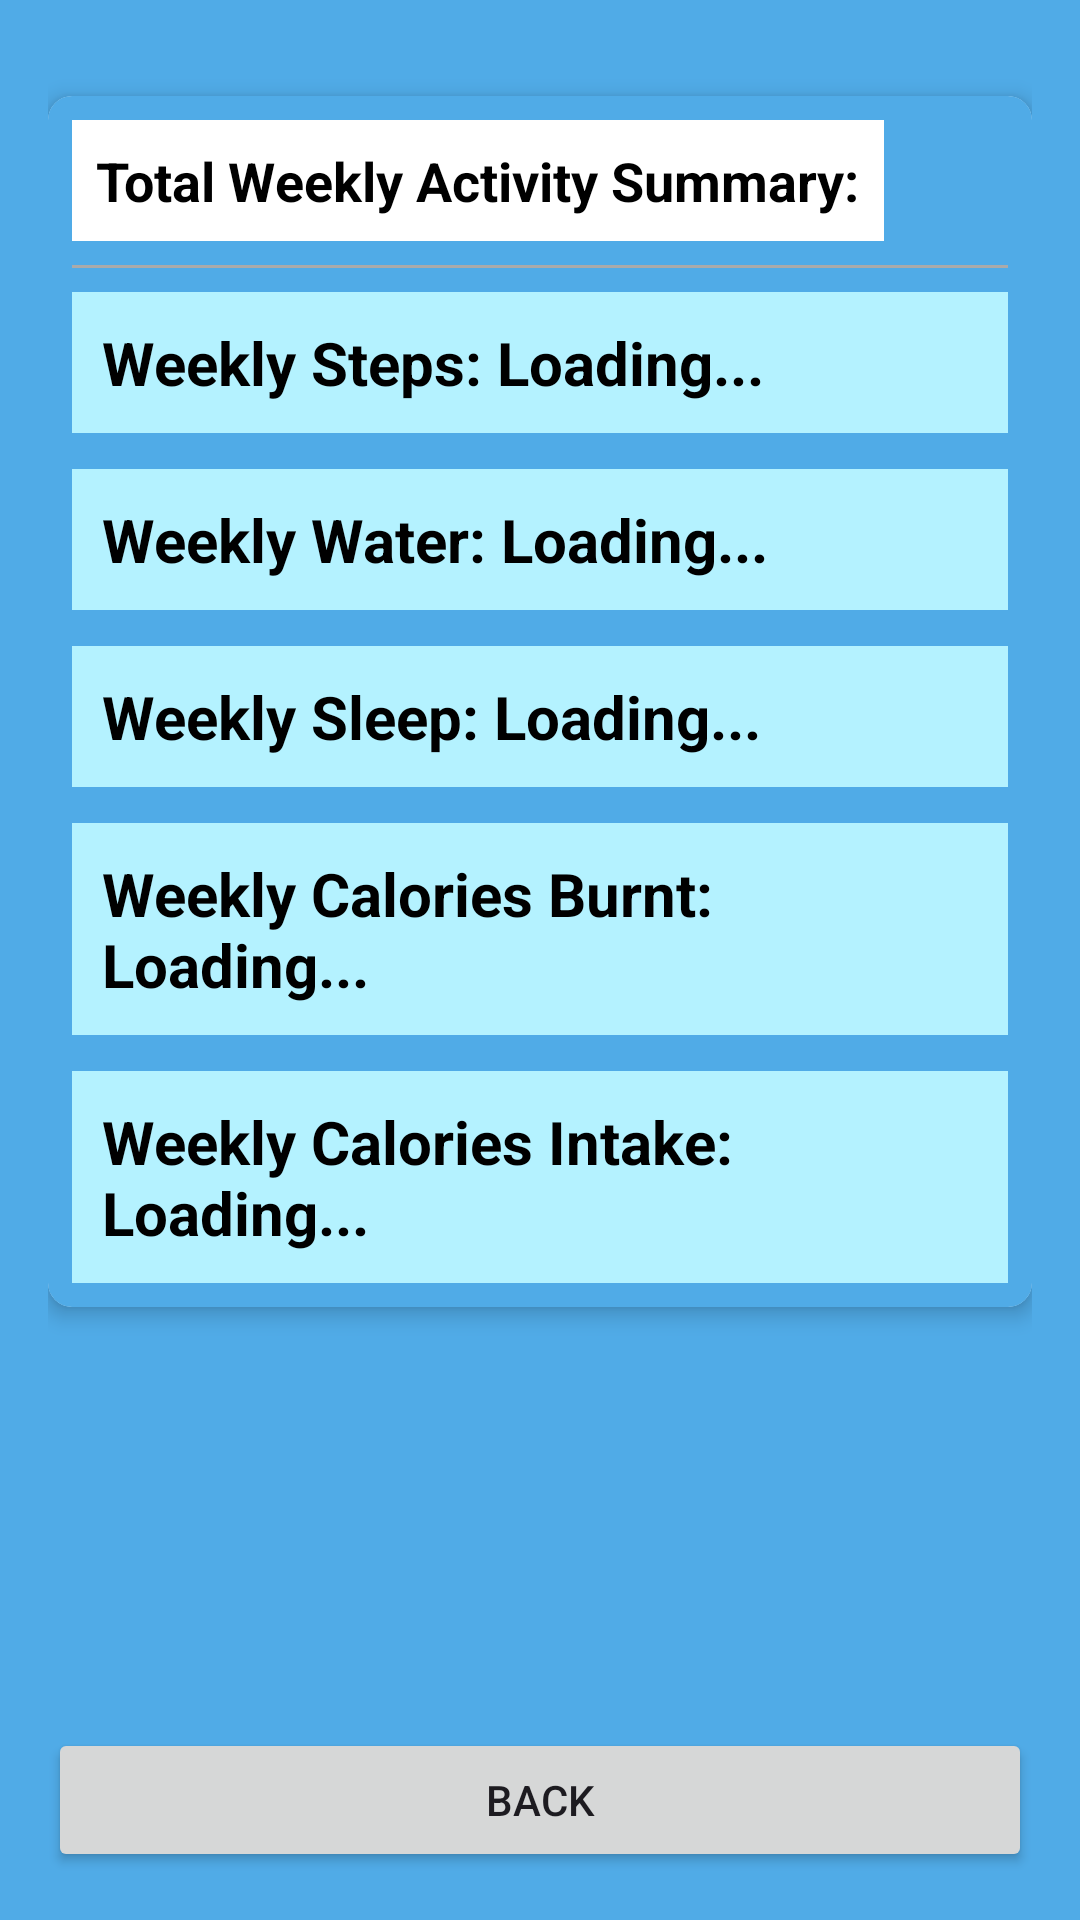

Write the Android layout XML for this screen, with the resource values it uses.
<!-- AndroidManifest.xml: application theme Theme.Project02Group09MohammedDikshaFidel -->
<!-- res/layout/fragment_stats.xml -->
<?xml version="1.0" encoding="utf-8"?>
<androidx.constraintlayout.widget.ConstraintLayout xmlns:android="http://schemas.android.com/apk/res/android"
    xmlns:app="http://schemas.android.com/apk/res-auto"
    xmlns:tools="http://schemas.android.com/tools"
    android:layout_width="match_parent"
    android:layout_height="match_parent"
    android:background="@color/DARK_TEAL_BACKGROUND"
    android:padding="16dp">

    <androidx.cardview.widget.CardView
        android:id="@+id/cardStats"
        android:layout_width="match_parent"
        android:layout_height="wrap_content"
        android:layout_marginTop="16dp"
        app:cardCornerRadius="8dp"
        app:cardElevation="4dp"
        android:background="@color/DARK_TEAL_BACKGROUND"
        app:layout_constraintTop_toTopOf="parent"
        app:layout_constraintStart_toStartOf="parent"
        app:layout_constraintEnd_toEndOf="parent">

        <LinearLayout
            android:layout_width="match_parent"
            android:layout_height="wrap_content"
            android:orientation="vertical"
            android:background="@color/DARK_TEAL_BACKGROUND"
            android:padding="8dp">

            <TextView
                android:layout_width="wrap_content"
                android:layout_height="wrap_content"
                android:layout_marginBottom="8dp"
                android:background="@color/white"
                android:padding="8dp"
            android:text="Total Weekly Activity Summary:"
                android:textColor="@color/black"
                android:textSize="18sp"
                android:textStyle="bold" />

            <View
                android:layout_width="match_parent"
                android:layout_height="1dp"
                android:layout_marginBottom="8dp"
                android:background="#AAAAAA" />

            <LinearLayout
                android:layout_width="match_parent"
                android:layout_height="wrap_content"
                android:orientation="vertical"
                android:padding="10dp"
                android:background="@color/LIGHT_BLUE_PRIMARY"
                android:layout_marginBottom="12dp"
                app:cardCornerRadius="8dp">
                <TextView
                    android:id="@+id/textViewWeeklySteps"
                    android:layout_width="wrap_content"
                    android:layout_height="wrap_content"
                    android:text="Weekly Steps: Loading..."
                    android:textColor="@color/black"
                    android:textSize="20sp"
                    android:textStyle="bold" />
            </LinearLayout>

            <LinearLayout
                android:layout_width="match_parent"
                android:layout_height="wrap_content"
                android:orientation="vertical"
                android:padding="10dp"
                android:background="@color/LIGHT_BLUE_PRIMARY"
                android:layout_marginBottom="12dp"
                app:cardCornerRadius="8dp">
                <TextView
                    android:id="@+id/textViewWeeklyWater"
                    android:layout_width="wrap_content"
                    android:layout_height="wrap_content"
                    android:text="Weekly Water: Loading..."
                    android:textColor="@color/black"
                    android:textSize="20sp"
                    android:textStyle="bold" />
            </LinearLayout>

            <LinearLayout
                android:layout_width="match_parent"
                android:layout_height="wrap_content"
                android:orientation="vertical"
                android:padding="10dp"
                android:background="@color/LIGHT_BLUE_PRIMARY"
                android:layout_marginBottom="12dp"
                app:cardCornerRadius="8dp">
                <TextView
                    android:id="@+id/textViewWeeklySleep"
                    android:layout_width="wrap_content"
                    android:layout_height="wrap_content"
                    android:text="Weekly Sleep: Loading..."
                    android:textColor="@color/black"
                    android:textSize="20sp"
                    android:textStyle="bold" />
            </LinearLayout>

            <LinearLayout
                android:layout_width="match_parent"
                android:layout_height="wrap_content"
                android:orientation="vertical"
                android:padding="10dp"
                android:background="@color/LIGHT_BLUE_PRIMARY"
                android:layout_marginBottom="12dp"
                app:cardCornerRadius="8dp">
                <TextView
                    android:id="@+id/textViewWeeklyCaloriesBurnt"
                    android:layout_width="wrap_content"
                    android:layout_height="wrap_content"
                    android:text="Weekly Calories Burnt: Loading..."
                    android:textColor="@color/black"
                    android:textSize="20sp"
                    android:textStyle="bold" />
            </LinearLayout>

            <LinearLayout
                android:layout_width="match_parent"
                android:layout_height="wrap_content"
                android:orientation="vertical"
                android:padding="10dp"
                android:background="@color/LIGHT_BLUE_PRIMARY"
                app:cardCornerRadius="8dp">
                <TextView
                    android:id="@+id/textViewWeeklyCaloriesIntake"
                    android:layout_width="wrap_content"
                    android:layout_height="wrap_content"
                    android:text="Weekly Calories Intake: Loading..."
                    android:textColor="@color/black"
                    android:textSize="20sp"
                    android:textStyle="bold" />
            </LinearLayout>

        </LinearLayout>
    </androidx.cardview.widget.CardView>

    <Button
        android:id="@+id/btnBackToMainStats"
        android:layout_width="0dp"
        android:layout_height="wrap_content"
        android:text="Back"
        android:layout_marginTop="32dp"
        app:layout_constraintBottom_toBottomOf="parent"
        app:layout_constraintStart_toStartOf="parent"
        app:layout_constraintEnd_toEndOf="parent" />

</androidx.constraintlayout.widget.ConstraintLayout>
<!-- resources referenced by this layout -->
<resources>
  <color name="DARK_TEAL_BACKGROUND">#50ABE7</color>
  <color name="LIGHT_BLUE_PRIMARY">#B4F2FF</color>
  <color name="black">#FF000000</color>
  <color name="white">#FFFFFFFF</color>
  <style name="Theme.Project02Group09MohammedDikshaFidel" parent="Theme.Material3.DayNight.NoActionBar">
  
          <item name="colorPrimary">@color/LIGHT_BLUE_PRIMARY</item>
          <item name="android:colorBackground">@color/DARK_TEAL_BACKGROUND</item>
          <item name="colorOnPrimary">@color/text_dark_contrast</item>
  
      </style>
  <color name="text_dark_contrast">#404040</color>
</resources>
